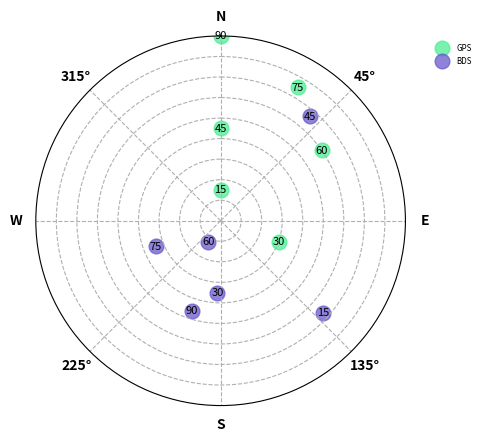

Write the Python code that produced this figure.
'''
import numpy as np
from PySide6.QtWidgets import *
from PySide6.QtCore import QTimer

from matplotlib.backends.backend_qt5agg import FigureCanvasQTAgg as FigureCanvas, \
    NavigationToolbar2QT as NavigationToolbar
from matplotlib.figure import Figure
import matplotlib.pyplot as plt
import sys
from gnss_tool.UI.ui_mian import Ui_MainWindow


class Mytest(QMainWindow, Ui_MainWindow):
    def __init__(self):
        super(Mytest, self).__init__()
        self.setupUi(self)
        self.init()
        self.setWindowTitle("gnss_tool")

    def init(self):
        # self.figure = plt.figure()
        self.static_canvas = FigureCanvas(Figure(layout="tight"))
        # self.static_canvas = FigureCanvas(self.figure)
        self.static_canvas.figure.get_default_bbox_extra_artists()
        self.layout = QGridLayout(self.satellite_view)
        self.layout.addWidget(self.static_canvas, 1, 1)
        self.layout.addWidget(NavigationToolbar(self.static_canvas,self))
        self._static_ax1, self._static_ax2 = self.static_canvas.figure.subplots(2, 1)
        t = np.linspace(0, 10, 501)
        self._static_ax1.plot(t, np.tan(t), ".")

        self.timer1 = QTimer()
        self.timer1.start(100)
        self.i = 0
        self.t = []
        self.s = []


if __name__ == '__main__':
    app = QApplication([])
    stats = Mytest()
    stats.show()
    app.exec()
'''
import numpy as np
import math
import matplotlib.pyplot as plt

ax = plt.subplot(111, projection='polar')  # projection='polar'-->设为极坐标
ax.set_theta_direction(-1)  # 设置极坐标⽅向：1->顺时针；-1->逆时针
ax.set_theta_zero_location('N')  # 设置极⾓初始值位置（默认是东-->右侧）
ax.yaxis.set_label_position('right')
ax.tick_params('y', labelleft=False)  # 不显⽰极径刻度值
ax.grid(linestyle='--')  # 设置线型
labels = ['N', '45°', 'E', '135°', 'S', '225°', 'W', '315°']
ax.set_thetagrids(range(0, 360, 45), labels, fontweight='semibold')  # 设置极⾓显⽰的刻度值
ax.set_rlim(90, 0)
#     SATAZ：卫星的⽅位⾓, SATEL：卫星的⾼度⾓
SATAZ = [0, 30, 55, 0, 110, 0]
s = list(map(lambda i: int(i) * 2 * np.pi / 360, SATAZ))
print(s)
# 卫星的空天图和极径⽅向正好相反，所以刻度值是⾃⼰画的
SATEL = [0, 15, 30, 45, 60, 75]
SATID = ['90', '75', '60', '45', '30', '15']
b1 = [44, 56, 78, 23, 55, 23]
b2 = [60, 130, 255, 340, 110, 40]
c = ax.scatter(s, SATEL, marker=".", s=450, c='#4EEE94', alpha=0.75,
               label='GPS')  # ⽤来画散点图，marker-->控制点的形状， alpha-->控制透明度（0-1）
d = ax.scatter(b2, b1, marker=".", s=450, c='#6A5ACD', alpha=0.75, label='BDS')

for i in range(0, 6):
    ax.text(s[i], SATEL[i], SATID[i], ha="center", va="center", fontsize=8)  # 画极径刻度值（⽅法有点low）
    ax.text(b2[i], b1[i], SATID[i], ha="center", va="center", fontsize=8)
ax.set_rticks(range(90, 0, -10))  # 极坐标标签显⽰范围
plt.legend(bbox_to_anchor=(1.2, 1), frameon=False, fontsize="xx-small")
plt.show()
